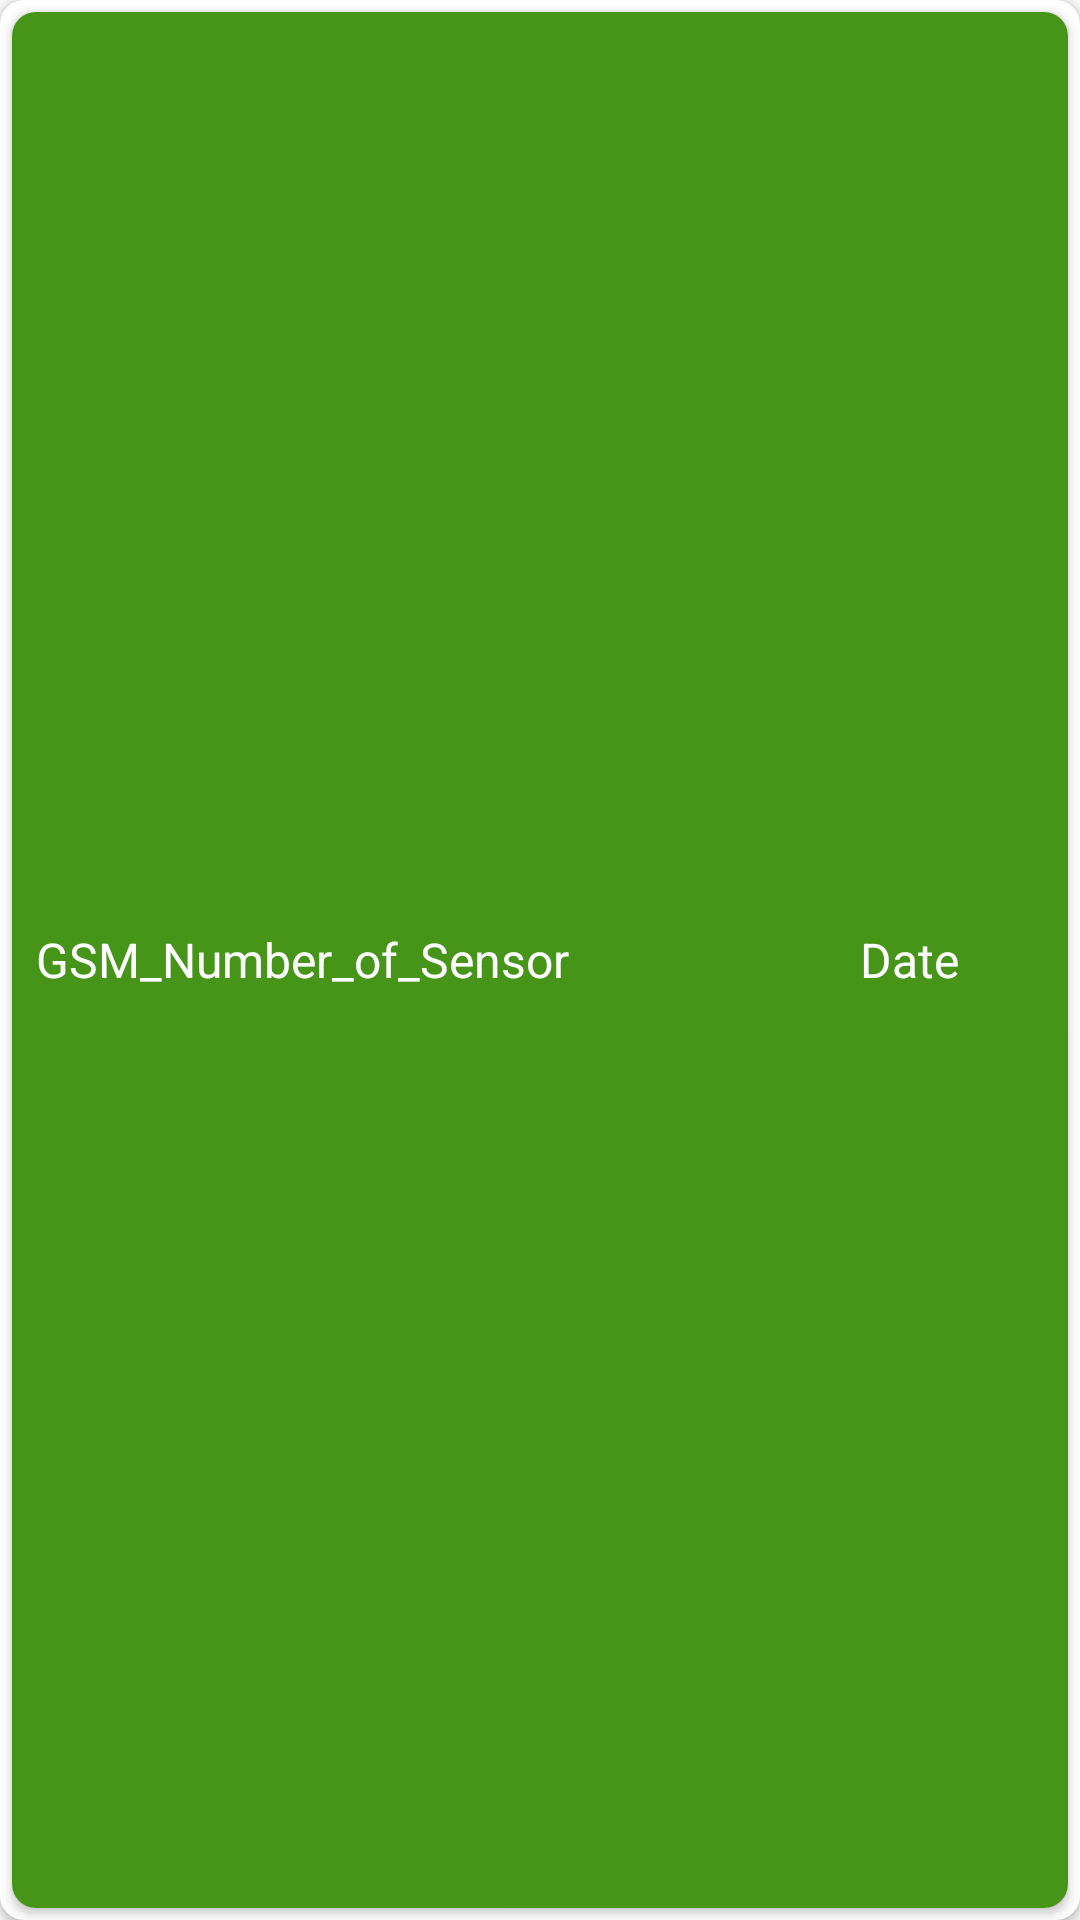

Layout XML and referenced resources for this Android screen:
<!-- AndroidManifest.xml: application theme IdPassScreen -->
<!-- res/layout/card_view.xml -->
<?xml version="1.0" encoding="utf-8"?>
<android.support.v7.widget.CardView xmlns:android="http://schemas.android.com/apk/res/android"
    xmlns:app="http://schemas.android.com/apk/res-auto"
    android:layout_width="match_parent"
    android:layout_height="wrap_content"
    android:layout_margin="4dp"
    android:orientation="vertical"
    android:padding="4dp"
    app:cardCornerRadius="8dp">


    <LinearLayout
        android:layout_width="match_parent"
        android:layout_height="match_parent"
        android:orientation="vertical">

        <android.support.v7.widget.CardView
            android:layout_width="match_parent"
            android:layout_height="match_parent"
            android:layout_margin="4dp"
            app:cardCornerRadius="8dp">

            <LinearLayout
                android:layout_width="match_parent"
                android:layout_height="match_parent"
                android:background="#469519"
                android:orientation="horizontal"
                android:padding="4dp">

                <TextView
                    android:id="@+id/textView"
                    android:layout_width="wrap_content"
                    android:layout_height="wrap_content"
                    android:layout_gravity="left|center_vertical"
                    android:layout_marginLeft="4dp"
                    android:layout_weight="1"
                    android:text="GSM_Number_of_Sensor"
                    android:textColor="@android:color/white"
                    android:textSize="16sp" />

                <TextView
                    android:id="@+id/textView2"
                    android:layout_width="wrap_content"
                    android:layout_height="wrap_content"
                    android:layout_gravity="right|center_vertical"
                    android:layout_weight="1"
                    android:gravity="center"
                    android:text="Date"
                    android:textColor="@android:color/white"
                    android:textSize="16sp" />
            </LinearLayout>

        </android.support.v7.widget.CardView>

        <GridLayout
            android:layout_width="match_parent"
            android:layout_height="match_parent"
            android:columnCount="1"
            android:rowCount="3">

            <LinearLayout
                android:layout_width="match_parent"
                android:layout_height="match_parent"
                android:orientation="horizontal"
                android:padding="4dp">

                <TextView
                    android:id="@+id/textView4"
                    android:layout_width="wrap_content"
                    android:layout_height="wrap_content"
                    android:layout_margin="4dp"
                    android:layout_weight="1"
                    android:gravity="center"
                    android:text="TextView"
                    android:textSize="18sp" />

                <TextView
                    android:id="@+id/textView3"
                    android:layout_width="wrap_content"
                    android:layout_height="wrap_content"
                    android:layout_marginBottom="4dp"
                    android:layout_marginTop="4dp"
                    android:layout_weight="1"
                    android:gravity="center"
                    android:text="TextView"
                    android:textSize="18sp" />

                <TextView
                    android:id="@+id/textView6"
                    android:layout_width="wrap_content"
                    android:layout_height="wrap_content"
                    android:layout_margin="4dp"
                    android:layout_weight="1"
                    android:gravity="center"
                    android:text="TextView"
                    android:textSize="18sp" />

            </LinearLayout>

            <LinearLayout
                android:layout_width="match_parent"
                android:layout_height="match_parent"
                android:layout_weight="1"
                android:orientation="horizontal"
                android:padding="4dp">

                <TextView
                    android:id="@+id/textView5"
                    android:layout_width="wrap_content"
                    android:layout_height="wrap_content"
                    android:layout_margin="4dp"
                    android:layout_weight="1"
                    android:gravity="center"
                    android:text="TextView"
                    android:textSize="18sp" />

                <TextView
                    android:id="@+id/textView7"
                    android:layout_width="wrap_content"
                    android:layout_height="wrap_content"
                    android:layout_marginBottom="4dp"
                    android:layout_marginTop="4dp"
                    android:layout_weight="1"
                    android:gravity="center"
                    android:text="TextView"
                    android:textSize="18sp" />

                <TextView
                    android:id="@+id/textView8"
                    android:layout_width="wrap_content"
                    android:layout_height="wrap_content"
                    android:layout_margin="4dp"
                    android:layout_weight="1"
                    android:gravity="center"
                    android:text="TextView"
                    android:textSize="18sp" />
            </LinearLayout>

            <LinearLayout
                android:layout_width="match_parent"
                android:layout_height="match_parent"
                android:layout_weight="1"
                android:orientation="horizontal"
                android:padding="4dp">

                <TextView
                    android:id="@+id/textView9"
                    android:layout_width="wrap_content"
                    android:layout_height="wrap_content"
                    android:layout_margin="4dp"
                    android:layout_weight="1"
                    android:gravity="center"
                    android:text="TextView"
                    android:textSize="18sp" />

                <TextView
                    android:id="@+id/textView10"
                    android:layout_width="wrap_content"
                    android:layout_height="wrap_content"
                    android:layout_marginBottom="4dp"
                    android:layout_marginTop="4dp"
                    android:layout_weight="1"
                    android:gravity="center"
                    android:text="TextView"
                    android:textSize="18sp" />

                <TextView
                    android:id="@+id/textView11"
                    android:layout_width="wrap_content"
                    android:layout_height="wrap_content"
                    android:layout_margin="4dp"
                    android:layout_weight="1"
                    android:gravity="center"
                    android:text="TextView"
                    android:textSize="18sp" />
            </LinearLayout>

        </GridLayout>
    </LinearLayout>

</android.support.v7.widget.CardView>
<!-- resources referenced by this layout -->
<resources>
  <style name="IdPassScreen" parent="AppTheme">
          <item name="colorAccent">#FF6F00</item>
          <item name="colorPrimary">#FFA000</item>\
          <item name="colorPrimaryDark">#FFA000</item>
      </style>
  <style name="AppTheme" parent="Theme.AppCompat.Light.DarkActionBar">
          
          <item name="colorPrimary">@color/colorPrimary</item>
          <item name="colorPrimaryDark">@color/colorPrimaryDark</item>
          <item name="colorAccent">@color/colorAccent</item>
      </style>
  <color name="colorPrimary">#3F51B5</color>
  <color name="colorPrimaryDark">#303F9F</color>
  <color name="colorAccent">#FF4081</color>
</resources>
